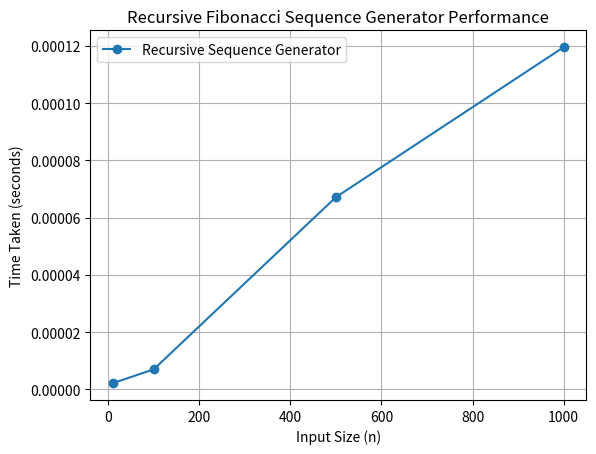

The matplotlib source for this figure:
import time
import matplotlib.pyplot as plt

def fibonachi_by_recursive(n, x=0, y=1):
    if n == 0:
        return
    if n == 1:
        # print(x, end=" ")
        return
    # print(x, y, end=" ")
    x = x + y
    y = y + x
    fibonachi_by_recursive(n - 2, x, y)

sizes = [10, 100, 500, 1000]
times = []

for n in sizes:
    start = time.perf_counter()
    fibonachi_by_recursive(n)
    end = time.perf_counter()
    elapsed = end - start
    times.append(elapsed)
    print(f"For input size {n}, time taken = {elapsed:.6f} sec")

plt.plot(sizes, times, marker='o', label="Recursive Sequence Generator")
plt.xlabel("Input Size (n)")
plt.ylabel("Time Taken (seconds)")
plt.title("Recursive Fibonacci Sequence Generator Performance")
plt.legend()
plt.grid(True)
plt.show()
